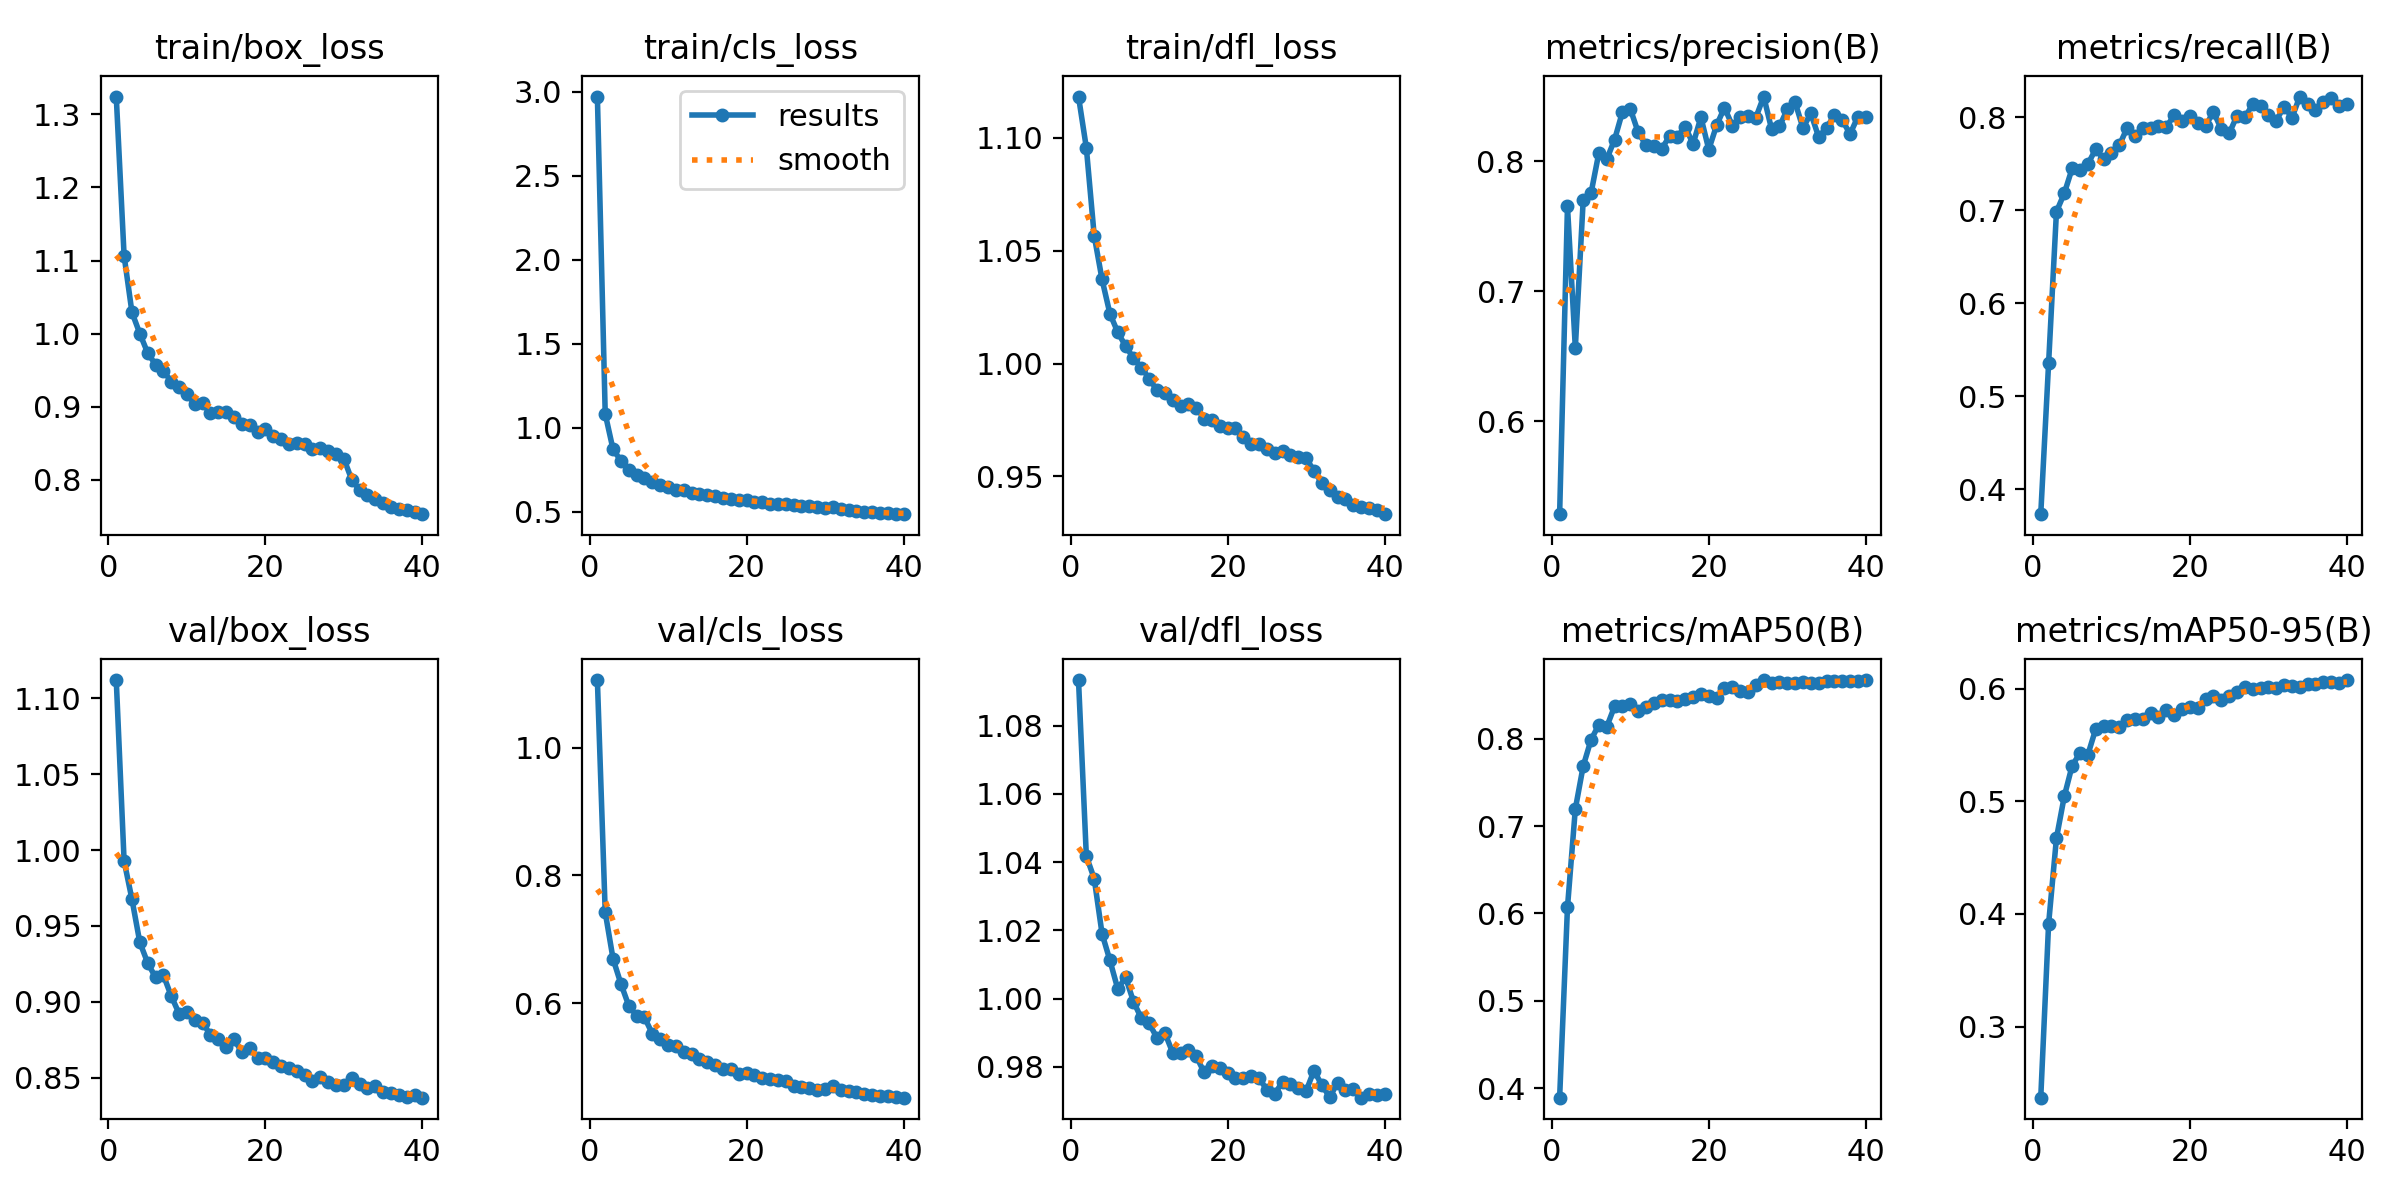

Source data for this figure (header and first rows):
epoch, time, train/box_loss, train/cls_loss, train/dfl_loss, metrics/precision(B), metrics/recall(B), metrics/mAP50(B), metrics/mAP50-95(B), val/box_loss, val/cls_loss, val/dfl_loss, lr/pg0, lr/pg1, lr/pg2, lr/pg3, lr/pg4, lr/pg5, lr/pg6, lr/pg7
1, 165.7, 1.324, 2.972, 1.118, 0.5287, 0.3732, 0.389, 0.237, 1.112, 1.106, 1.093, 0.0008313, 0.0002771, 0.0008313, 0.0002771, 0.0008313, 0.0002771, 0.0008313, 0.0002771
2, 266.7, 1.106, 1.083, 1.096, 0.7654, 0.5354, 0.607, 0.3912, 0.9927, 0.7422, 1.042, 0.001623, 0.000541, 0.001623, 0.000541, 0.001623, 0.000541, 0.001623, 0.000541
3, 356.5, 1.029, 0.8711, 1.057, 0.6566, 0.6986, 0.7197, 0.4673, 0.9676, 0.6693, 1.035, 0.002374, 0.0007912, 0.002374, 0.0007912, 0.002374, 0.0007912, 0.002374, 0.0007912
4, 441.7, 1, 0.8045, 1.037, 0.7699, 0.7183, 0.7687, 0.5045, 0.9392, 0.6303, 1.019, 0.002313, 0.0007711, 0.002313, 0.0007711, 0.002313, 0.0007711, 0.002313, 0.0007711
5, 527.9, 0.9736, 0.7503, 1.022, 0.7754, 0.7451, 0.7989, 0.5316, 0.9256, 0.5961, 1.011, 0.002252, 0.0007505, 0.002252, 0.0007505, 0.002252, 0.0007505, 0.002252, 0.0007505
6, 613.3, 0.9575, 0.7204, 1.014, 0.8065, 0.7435, 0.8162, 0.5429, 0.9161, 0.5804, 1.003, 0.00219, 0.0007299, 0.00219, 0.0007299, 0.00219, 0.0007299, 0.00219, 0.0007299
7, 699.6, 0.949, 0.6986, 1.008, 0.8015, 0.7498, 0.8137, 0.5413, 0.9176, 0.5779, 1.006, 0.002128, 0.0007093, 0.002128, 0.0007093, 0.002128, 0.0007093, 0.002128, 0.0007093
8, 784.9, 0.9341, 0.6803, 1.002, 0.8166, 0.7658, 0.8373, 0.5641, 0.9039, 0.5523, 0.9992, 0.002066, 0.0006887, 0.002066, 0.0006887, 0.002066, 0.0006887, 0.002066, 0.0006887
9, 872.4, 0.9266, 0.6612, 0.9982, 0.8379, 0.7553, 0.8371, 0.5665, 0.8922, 0.5447, 0.9943, 0.002004, 0.0006681, 0.002004, 0.0006681, 0.002004, 0.0006681, 0.002004, 0.0006681
10, 957.1, 0.9166, 0.6473, 0.9933, 0.8403, 0.7617, 0.8395, 0.5668, 0.8933, 0.5353, 0.9927, 0.001942, 0.0006474, 0.001942, 0.0006474, 0.001942, 0.0006474, 0.001942, 0.0006474
11, 1042, 0.9038, 0.6328, 0.9882, 0.8224, 0.7698, 0.8318, 0.566, 0.8878, 0.5325, 0.9885, 0.001881, 0.0006268, 0.001881, 0.0006268, 0.001881, 0.0006268, 0.001881, 0.0006268
12, 1126, 0.9051, 0.6282, 0.9871, 0.8124, 0.7885, 0.836, 0.5718, 0.886, 0.5243, 0.99, 0.001819, 0.0006062, 0.001819, 0.0006062, 0.001819, 0.0006062, 0.001819, 0.0006062
13, 1211, 0.8905, 0.6125, 0.9837, 0.8115, 0.7798, 0.8415, 0.5726, 0.8783, 0.5199, 0.9842, 0.001757, 0.0005856, 0.001757, 0.0005856, 0.001757, 0.0005856, 0.001757, 0.0005856
14, 1296, 0.8925, 0.6077, 0.981, 0.8097, 0.7887, 0.845, 0.573, 0.8755, 0.5126, 0.984, 0.001695, 0.000565, 0.001695, 0.000565, 0.001695, 0.000565, 0.001695, 0.000565
15, 1381, 0.8923, 0.6005, 0.9822, 0.8191, 0.789, 0.8446, 0.5783, 0.8705, 0.5078, 0.985, 0.001633, 0.0005444, 0.001633, 0.0005444, 0.001633, 0.0005444, 0.001633, 0.0005444
16, 1466, 0.8856, 0.5954, 0.9805, 0.819, 0.7907, 0.8438, 0.5749, 0.8753, 0.5035, 0.9832, 0.001571, 0.0005237, 0.001571, 0.0005237, 0.001571, 0.0005237, 0.001571, 0.0005237
17, 1553, 0.8755, 0.5813, 0.9756, 0.8266, 0.79, 0.846, 0.5813, 0.8669, 0.4977, 0.9784, 0.001509, 0.0005031, 0.001509, 0.0005031, 0.001509, 0.0005031, 0.001509, 0.0005031
18, 1638, 0.8747, 0.5794, 0.9751, 0.8133, 0.802, 0.848, 0.5764, 0.8698, 0.4974, 0.9804, 0.001448, 0.0004825, 0.001448, 0.0004825, 0.001448, 0.0004825, 0.001448, 0.0004825
19, 1723, 0.8658, 0.5728, 0.9723, 0.8339, 0.796, 0.8517, 0.5819, 0.8626, 0.4895, 0.9796, 0.001386, 0.0004619, 0.001386, 0.0004619, 0.001386, 0.0004619, 0.001386, 0.0004619
20, 1809, 0.8692, 0.5706, 0.9716, 0.809, 0.8019, 0.8487, 0.5836, 0.8626, 0.4906, 0.9782, 0.001324, 0.0004413, 0.001324, 0.0004413, 0.001324, 0.0004413, 0.001324, 0.0004413
21, 1894, 0.86, 0.5613, 0.9716, 0.8277, 0.7938, 0.8472, 0.5831, 0.8603, 0.4874, 0.9769, 0.001262, 0.0004207, 0.001262, 0.0004207, 0.001262, 0.0004207, 0.001262, 0.0004207
22, 1978, 0.8552, 0.557, 0.9675, 0.8413, 0.7907, 0.8582, 0.5912, 0.8579, 0.4825, 0.9768, 0.0012, 0.0004, 0.0012, 0.0004, 0.0012, 0.0004, 0.0012, 0.0004
23, 2062, 0.8482, 0.5484, 0.9643, 0.8274, 0.806, 0.8592, 0.5931, 0.8563, 0.4822, 0.9773, 0.001138, 0.0003794, 0.001138, 0.0003794, 0.001138, 0.0003794, 0.001138, 0.0003794
24, 2147, 0.8495, 0.5486, 0.9643, 0.8339, 0.7874, 0.8545, 0.5897, 0.8541, 0.4802, 0.9767, 0.001076, 0.0003588, 0.001076, 0.0003588, 0.001076, 0.0003588, 0.001076, 0.0003588
25, 2232, 0.8492, 0.544, 0.9623, 0.8351, 0.7827, 0.8537, 0.5938, 0.8518, 0.478, 0.9733, 0.001015, 0.0003382, 0.001015, 0.0003382, 0.001015, 0.0003382, 0.001015, 0.0003382
26, 2317, 0.8418, 0.5395, 0.9604, 0.8337, 0.8016, 0.8614, 0.5974, 0.8478, 0.4704, 0.9721, 0.0009527, 0.0003176, 0.0009527, 0.0003176, 0.0009527, 0.0003176, 0.0009527, 0.0003176
27, 2402, 0.844, 0.5365, 0.9614, 0.8498, 0.8001, 0.8674, 0.6016, 0.8507, 0.4694, 0.9757, 0.0008909, 0.000297, 0.0008909, 0.000297, 0.0008909, 0.000297, 0.0008909, 0.000297
28, 2486, 0.8387, 0.5329, 0.9596, 0.8248, 0.8139, 0.8641, 0.5996, 0.847, 0.4666, 0.9751, 0.000829, 0.0002763, 0.000829, 0.0002763, 0.000829, 0.0002763, 0.000829, 0.0002763
29, 2571, 0.8357, 0.5298, 0.9587, 0.8268, 0.8117, 0.8647, 0.6004, 0.8449, 0.4646, 0.9739, 0.0007672, 0.0002557, 0.0007672, 0.0002557, 0.0007672, 0.0002557, 0.0007672, 0.0002557
30, 2656, 0.8286, 0.5241, 0.9583, 0.8398, 0.8023, 0.8637, 0.6013, 0.8455, 0.4658, 0.973, 0.0007053, 0.0002351, 0.0007053, 0.0002351, 0.0007053, 0.0002351, 0.0007053, 0.0002351
31, 2740, 0.7998, 0.5274, 0.9522, 0.8453, 0.7965, 0.8636, 0.6002, 0.8495, 0.47, 0.9789, 0.0006435, 0.0002145, 0.0006435, 0.0002145, 0.0006435, 0.0002145, 0.0006435, 0.0002145
32, 2824, 0.7855, 0.515, 0.9473, 0.8255, 0.8116, 0.8653, 0.6029, 0.8456, 0.4636, 0.9747, 0.0005816, 0.0001939, 0.0005816, 0.0001939, 0.0005816, 0.0001939, 0.0005816, 0.0001939
33, 2908, 0.7795, 0.5091, 0.9442, 0.8369, 0.7996, 0.8642, 0.6028, 0.843, 0.4624, 0.9712, 0.0005198, 0.0001733, 0.0005198, 0.0001733, 0.0005198, 0.0001733, 0.0005198, 0.0001733
34, 2992, 0.774, 0.5049, 0.9409, 0.8186, 0.8224, 0.864, 0.6013, 0.8446, 0.4604, 0.9753, 0.0004579, 0.0001526, 0.0004579, 0.0001526, 0.0004579, 0.0001526, 0.0004579, 0.0001526
35, 3075, 0.7683, 0.5011, 0.9401, 0.8258, 0.8143, 0.8659, 0.6037, 0.8408, 0.4572, 0.9732, 0.0003961, 0.000132, 0.0003961, 0.000132, 0.0003961, 0.000132, 0.0003961, 0.000132
36, 3160, 0.762, 0.4969, 0.9374, 0.8353, 0.8076, 0.8668, 0.6038, 0.8402, 0.4572, 0.9736, 0.0003342, 0.0001114, 0.0003342, 0.0001114, 0.0003342, 0.0001114, 0.0003342, 0.0001114
37, 3243, 0.7602, 0.4936, 0.9367, 0.8317, 0.8165, 0.8666, 0.6061, 0.8387, 0.455, 0.971, 0.0002724, 9.0797e-05, 0.0002724, 9.0797e-05, 0.0002724, 9.0797e-05, 0.0002724, 9.0797e-05
38, 3327, 0.7588, 0.4906, 0.936, 0.8209, 0.8203, 0.8668, 0.6063, 0.8374, 0.4547, 0.972, 0.0002105, 7.01802e-05, 0.0002105, 7.01802e-05, 0.0002105, 7.01802e-05, 0.0002105, 7.01802e-05
39, 3412, 0.7555, 0.4881, 0.9352, 0.8344, 0.812, 0.8662, 0.6054, 0.8385, 0.4539, 0.9719, 0.0001487, 4.95635e-05, 0.0001487, 4.95635e-05, 0.0001487, 4.95635e-05, 0.0001487, 4.95635e-05
40, 3495, 0.7527, 0.4862, 0.9333, 0.8341, 0.8138, 0.8672, 0.6076, 0.8368, 0.4522, 0.972, 8.68403e-05, 2.89468e-05, 8.68403e-05, 2.89468e-05, 8.68403e-05, 2.89468e-05, 8.68403e-05, 2.89468e-05
